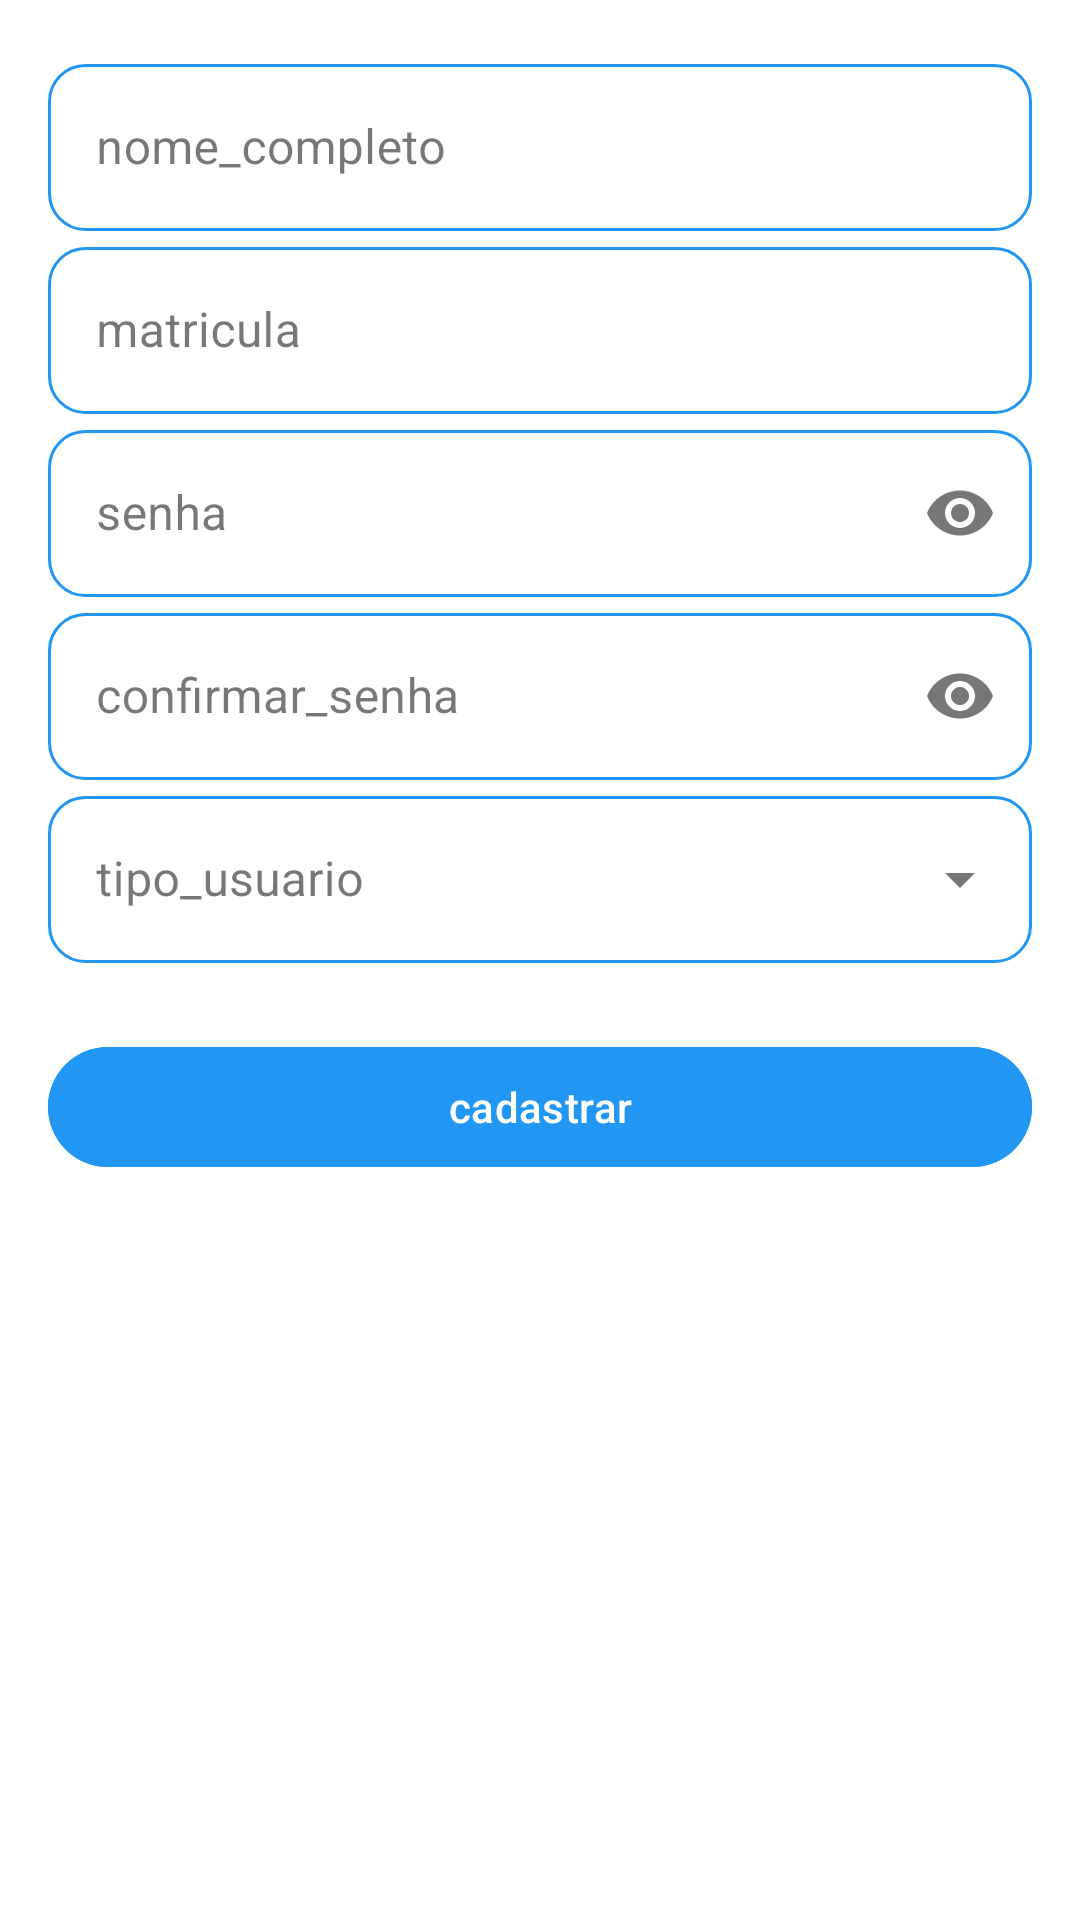

Here is an Android app screen rendered from its layout file. Give the layout XML and the strings, colors and styles it references.
<!-- AndroidManifest.xml: application theme Theme.TesteWebwiew -->
<!-- res/layout/activity_criacao_de_conta.xml -->
<?xml version="1.0" encoding="utf-8"?>
<ScrollView xmlns:android="http://schemas.android.com/apk/res/android"
    xmlns:app="http://schemas.android.com/apk/res-auto"
    xmlns:tools="http://schemas.android.com/tools"
    android:layout_width="match_parent"
    android:layout_height="match_parent"
    android:fillViewport="true"
    android:background="@color/white"
    android:padding="16dp"
    tools:context=".CriacaoDeConta">

    <androidx.constraintlayout.widget.ConstraintLayout
        android:layout_width="match_parent"
        android:layout_height="wrap_content">
        <com.google.android.material.textfield.TextInputLayout
            android:id="@+id/inputLayoutNome"
            style="@style/Widget.MaterialComponents.TextInputLayout.OutlinedBox"
            android:layout_width="0dp"
            android:layout_height="wrap_content"
            android:hint="nome_completo"
            app:layout_constraintEnd_toEndOf="parent"
            app:layout_constraintStart_toStartOf="parent"
            tools:layout_editor_absoluteY="186dp">

            <com.google.android.material.textfield.TextInputEditText
                android:id="@+id/editNome"
                android:layout_width="match_parent"
                android:layout_height="wrap_content"
                android:background="@drawable/edittext_rounded_bg"
                android:inputType="textPersonName" />
        </com.google.android.material.textfield.TextInputLayout>

        
        <com.google.android.material.textfield.TextInputLayout
            android:id="@+id/inputLayoutMatricula"
            style="@style/Widget.MaterialComponents.TextInputLayout.OutlinedBox"
            android:layout_width="0dp"
            android:layout_height="wrap_content"
            android:layout_marginBottom="16dp"
            android:hint="matricula"
            app:layout_constraintTop_toBottomOf="@id/inputLayoutNome"
            app:layout_constraintStart_toStartOf="parent"
            app:layout_constraintEnd_toEndOf="parent">

            <com.google.android.material.textfield.TextInputEditText
                android:id="@+id/editMatricula"
                android:layout_width="match_parent"
                android:layout_height="wrap_content"
                android:inputType="number"
                android:background="@drawable/edittext_rounded_bg"/>
        </com.google.android.material.textfield.TextInputLayout>

        
        <com.google.android.material.textfield.TextInputLayout
            android:id="@+id/inputLayoutSenha"
            style="@style/Widget.MaterialComponents.TextInputLayout.OutlinedBox"
            android:layout_width="0dp"
            android:layout_height="wrap_content"
            android:layout_marginBottom="16dp"
            android:hint="senha"
            app:endIconMode="password_toggle"
            app:layout_constraintTop_toBottomOf="@id/inputLayoutMatricula"
            app:layout_constraintStart_toStartOf="parent"
            app:layout_constraintEnd_toEndOf="parent">

            <com.google.android.material.textfield.TextInputEditText
                android:id="@+id/editSenha"
                android:layout_width="match_parent"
                android:layout_height="wrap_content"
                android:inputType="textPassword"
                android:background="@drawable/edittext_rounded_bg"/>
        </com.google.android.material.textfield.TextInputLayout>

        
        <com.google.android.material.textfield.TextInputLayout
            android:id="@+id/inputLayoutConfirmarSenha"
            style="@style/Widget.MaterialComponents.TextInputLayout.OutlinedBox"
            android:layout_width="0dp"
            android:layout_height="wrap_content"
            android:layout_marginBottom="24dp"
            android:hint="confirmar_senha"
            app:endIconMode="password_toggle"
            app:layout_constraintTop_toBottomOf="@id/inputLayoutSenha"
            app:layout_constraintStart_toStartOf="parent"
            app:layout_constraintEnd_toEndOf="parent">

            <com.google.android.material.textfield.TextInputEditText
                android:id="@+id/editConfirmarSenha"
                android:layout_width="match_parent"
                android:layout_height="wrap_content"
                android:inputType="textPassword"
                android:background="@drawable/edittext_rounded_bg"/>
        </com.google.android.material.textfield.TextInputLayout>

        
        <com.google.android.material.textfield.TextInputLayout
            android:id="@+id/inputLayoutTipoUsuario"
            style="@style/Widget.MaterialComponents.TextInputLayout.OutlinedBox.ExposedDropdownMenu"
            android:layout_width="0dp"
            android:layout_height="wrap_content"
            android:layout_marginBottom="24dp"
            android:hint="tipo_usuario"
            app:layout_constraintTop_toBottomOf="@id/inputLayoutConfirmarSenha"
            app:layout_constraintStart_toStartOf="parent"
            app:layout_constraintEnd_toEndOf="parent">

            <AutoCompleteTextView
                android:id="@+id/spinnerTipoUsuario"
                android:layout_width="match_parent"
                android:layout_height="wrap_content"
                android:inputType="none"
                android:background="@drawable/edittext_rounded_bg"/>
        </com.google.android.material.textfield.TextInputLayout>

        
        <com.google.android.material.button.MaterialButton
            android:id="@+id/btnCadastrar"
            android:layout_width="0dp"
            android:layout_height="wrap_content"
            android:layout_marginTop="24dp"
            android:text="cadastrar"
            android:backgroundTint="@color/blue_500"
            android:textAllCaps="false"
            app:layout_constraintEnd_toEndOf="parent"
            app:layout_constraintHorizontal_bias="1.0"
            app:layout_constraintStart_toStartOf="parent"
            app:layout_constraintTop_toBottomOf="@id/inputLayoutTipoUsuario" />

    </androidx.constraintlayout.widget.ConstraintLayout>
</ScrollView>
<!-- resources referenced by this layout -->
<resources>
  <color name="blue_500">#2196F3</color>
  <color name="white">#FFFFFFFF</color>
  <!-- drawable edittext_rounded_bg (drawable) -->
  <shape xmlns:android="http://schemas.android.com/apk/res/android" android:shape="rectangle">
      <solid android:color="@android:color/white" />
      <stroke android:width="1dp" android:color="@color/blue_500" />
      <corners android:radius="12dp" />
      <padding android:left="8dp" android:top="8dp" android:right="8dp" android:bottom="8dp" />
  </shape>
  <style name="Theme.TesteWebwiew" parent="Base.Theme.TesteWebwiew" />
  <style name="Base.Theme.TesteWebwiew" parent="Theme.Material3.DayNight.NoActionBar">
          
          
      </style>
</resources>
